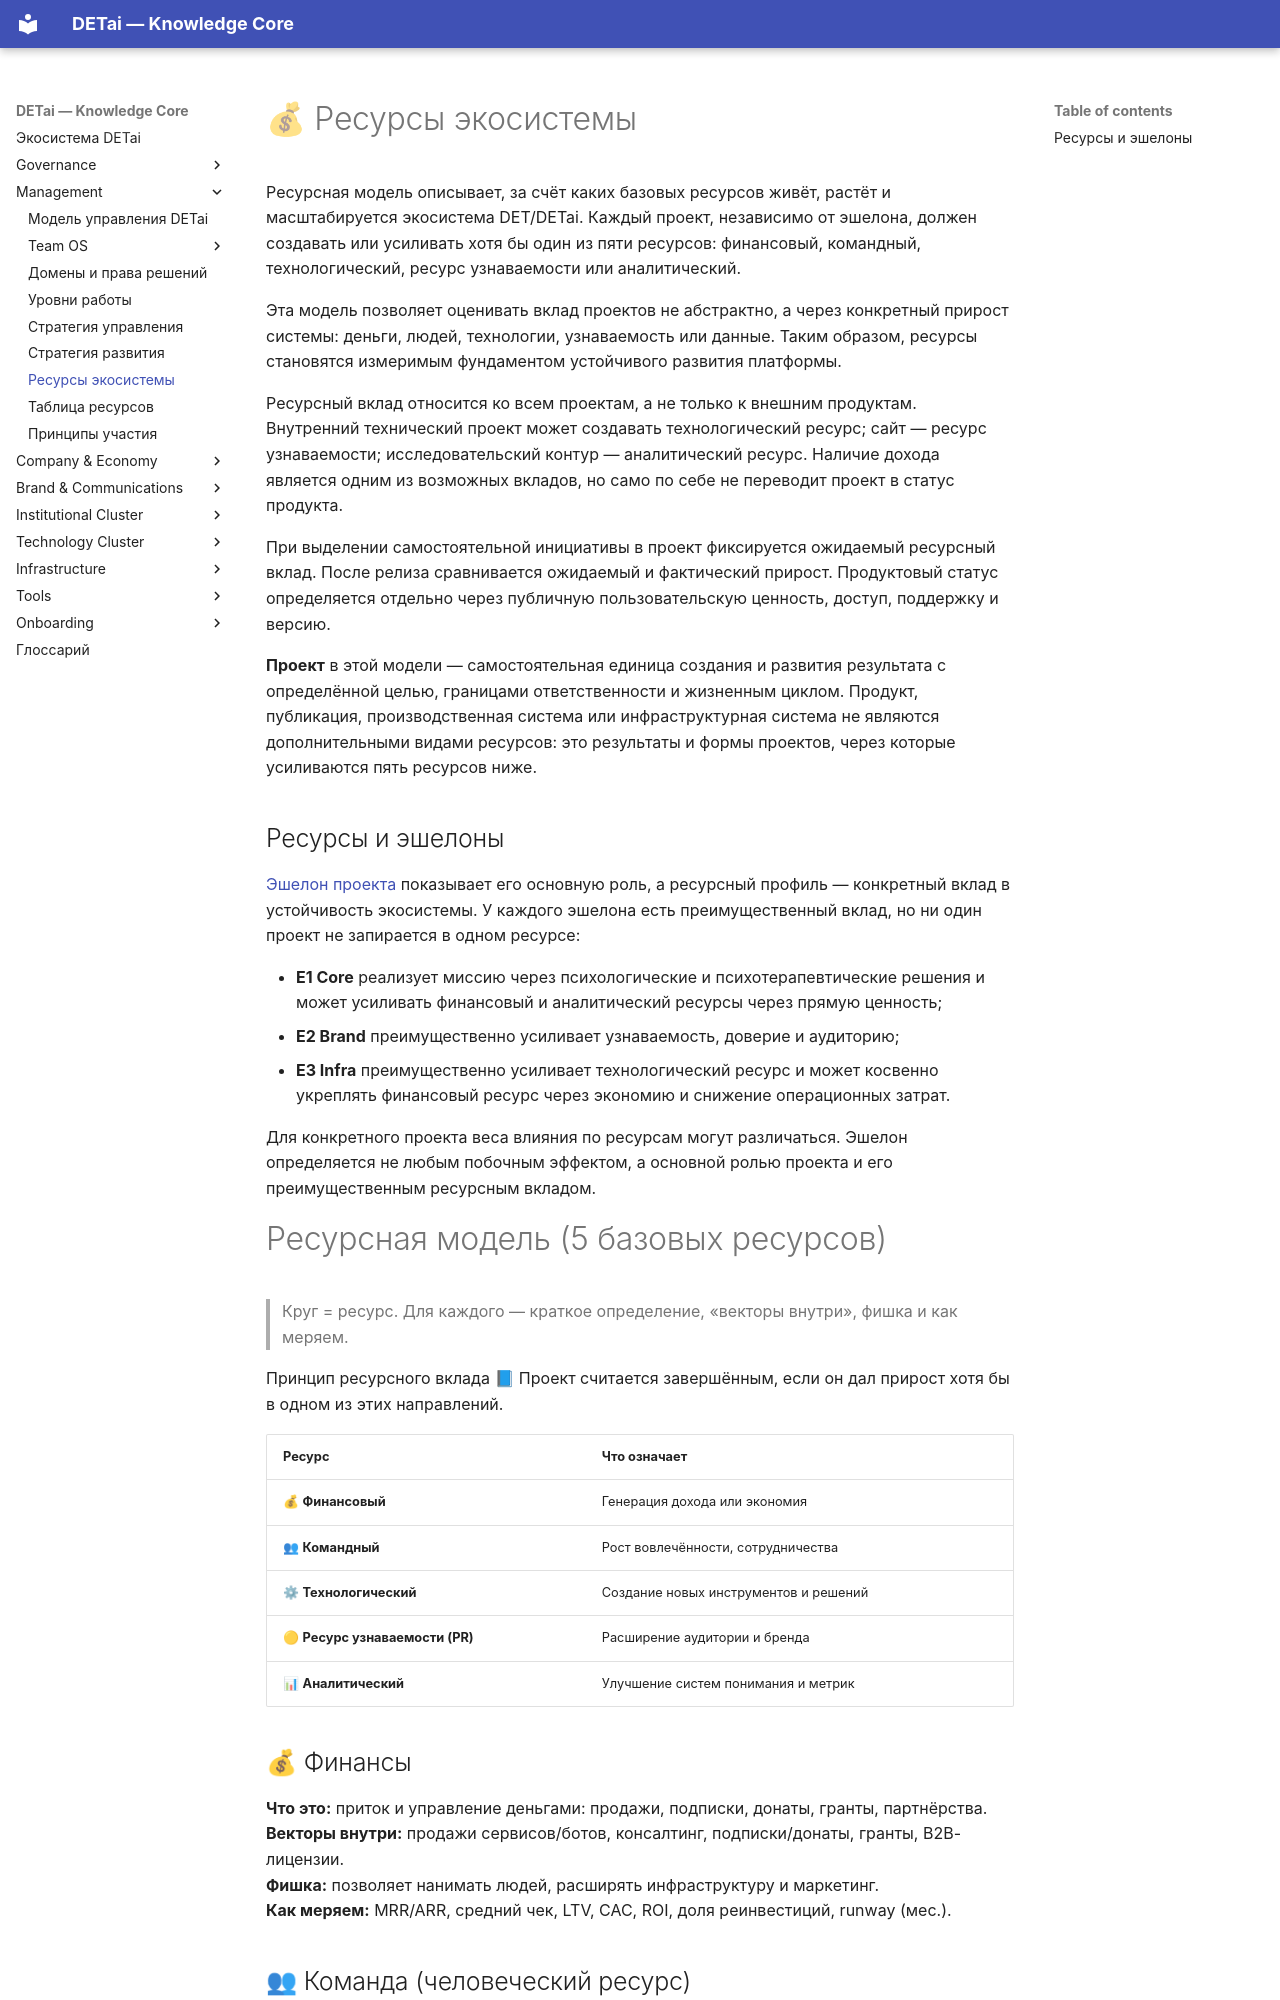

repository: DETai-org/Knowledge_substrate · page: ru/management-layer/ecosystem-resources/index.html · generator: mkdocs

---
type: ecosystem
classification:
  scope: ecosystem
  context: management-layer
  layer: null
  function: explanation
descriptive:
  id: management-layer-ecosystem-resource
  version: v3
  status: draft
  date_ymd: 2026-03-25
  date_update: 2026-08-20
links:
  external_links:
    - type: "MkDocs_ru"
      url: "https://docs.detai-x.com/ru/management-layer/ecosystem-resources/"
  document_links:
    - schema: ""
      link_type: ""
      linked_document_id: ""
title: 💰 Ресурсы экосистемы
---

# 💰 Ресурсы экосистемы

Ресурсная модель описывает, за счёт каких базовых ресурсов живёт, растёт и масштабируется экосистема DET/DETai. Каждый проект, независимо от эшелона, должен создавать или усиливать хотя бы один из пяти ресурсов: финансовый, командный, технологический, ресурс узнаваемости или аналитический.

Эта модель позволяет оценивать вклад проектов не абстрактно, а через конкретный прирост системы: деньги, людей, технологии, узнаваемость или данные. Таким образом, ресурсы становятся измеримым фундаментом устойчивого развития платформы.

Ресурсный вклад относится ко всем проектам, а не только к внешним продуктам. Внутренний технический проект может создавать технологический ресурс; сайт — ресурс узнаваемости; исследовательский контур — аналитический ресурс. Наличие дохода является одним из возможных вкладов, но само по себе не переводит проект в статус продукта.

При выделении самостоятельной инициативы в проект фиксируется ожидаемый ресурсный вклад. После релиза сравнивается ожидаемый и фактический прирост. Продуктовый статус определяется отдельно через публичную пользовательскую ценность, доступ, поддержку и версию.

**Проект** в этой модели — самостоятельная единица создания и развития результата с определённой целью, границами ответственности и жизненным циклом. Продукт, публикация, производственная система или инфраструктурная система не являются дополнительными видами ресурсов: это результаты и формы проектов, через которые усиливаются пять ресурсов ниже.

## Ресурсы и эшелоны

[Эшелон проекта](../technology/logic-of-echelons.md) показывает его основную роль, а ресурсный профиль — конкретный вклад в устойчивость экосистемы. У каждого эшелона есть преимущественный вклад, но ни один проект не запирается в одном ресурсе:

- **E1 Core** реализует миссию через психологические и психотерапевтические решения и может усиливать финансовый и аналитический ресурсы через прямую ценность;
- **E2 Brand** преимущественно усиливает узнаваемость, доверие и аудиторию;
- **E3 Infra** преимущественно усиливает технологический ресурс и может косвенно укреплять финансовый ресурс через экономию и снижение операционных затрат.

Для конкретного проекта веса влияния по ресурсам могут различаться. Эшелон определяется не любым побочным эффектом, а основной ролью проекта и его преимущественным ресурсным вкладом.
